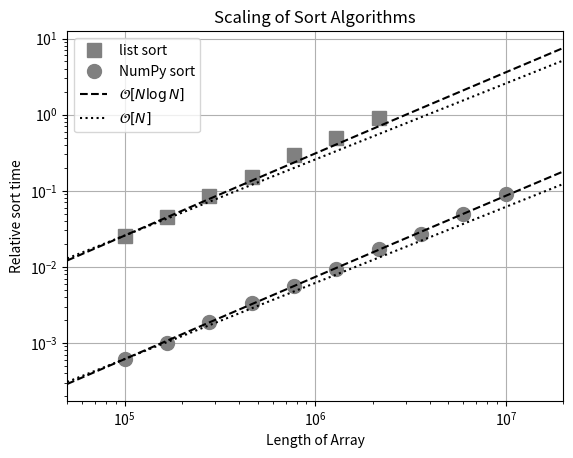

Write Python code to recreate this figure.
"""
Sort Algorithm Scaling
----------------------
This example times and plots the scaling of sort algorithms
"""
# [redacted]
# License: BSD
#   The figure produced by this code is published in the textbook
#   "Statistics, Data Mining, and Machine Learning in Astronomy" (2013)
#   For more information, see http://astroML.github.com
from time import time
import numpy as np
from matplotlib import pyplot as plt

#------------------------------------------------------------
# Compute the execution times as a function of array size

# time quick-sort of a numpy array
N_npy = 10 ** np.linspace(5, 7, 10)
time_npy = np.zeros_like(N_npy)

for i in range(len(N_npy)):
    x = np.random.random(int(N_npy[i]))
    t0 = time()
    x.sort(kind='quicksort')
    t1 = time()
    time_npy[i] = t1 - t0

# time built-in sort of python list
N_list = N_npy[:-3]
time_list = np.zeros_like(N_list)

for i in range(len(N_list)):
    x = list(np.random.random(int(N_list[i])))
    t0 = time()
    x.sort()
    t1 = time()
    time_list[i] = t1 - t0

#------------------------------------------------------------
# Plot the results
ax = plt.axes(xscale='log', yscale='log')
ax.grid()

# plot the observed times
ax.plot(N_list, time_list, 'sk', color='gray', ms=10, label='list sort')
ax.plot(N_npy, time_npy, 'ok', color='gray', ms=10, label='NumPy sort')

# plot the expected scalings
scale = np.linspace(N_npy[0] / 2, N_npy[-1] * 2, 100)
scaling_N = scale * time_npy[0] / N_npy[0]
scaling_NlogN = (scale * np.log2(scale) * time_npy[0]
                 / N_npy[0] / np.log2(N_npy[0]))

ax.plot(scale, scaling_NlogN, '--k', label=r'$\mathcal{O}[N \log N]$')
ax.plot(scale, scaling_N, ':k', label=r'$\mathcal{O}[N]$')

scaling_N = scale * time_list[0] / N_list[0]
scaling_NlogN = (scale * np.log2(scale) * time_list[0]
                 / N_list[0] / np.log2(N_list[0]))

ax.plot(scale, scaling_NlogN, '--k')
ax.plot(scale, scaling_N, ':k')

# Create titles and labels
ax.set_title("Scaling of Sort Algorithms")
ax.set_xlabel('Length of Array')
ax.set_ylabel('Relative sort time')
plt.legend(loc='upper left')

ax.set_xlim(scale[0], scale[-1])

plt.show()
